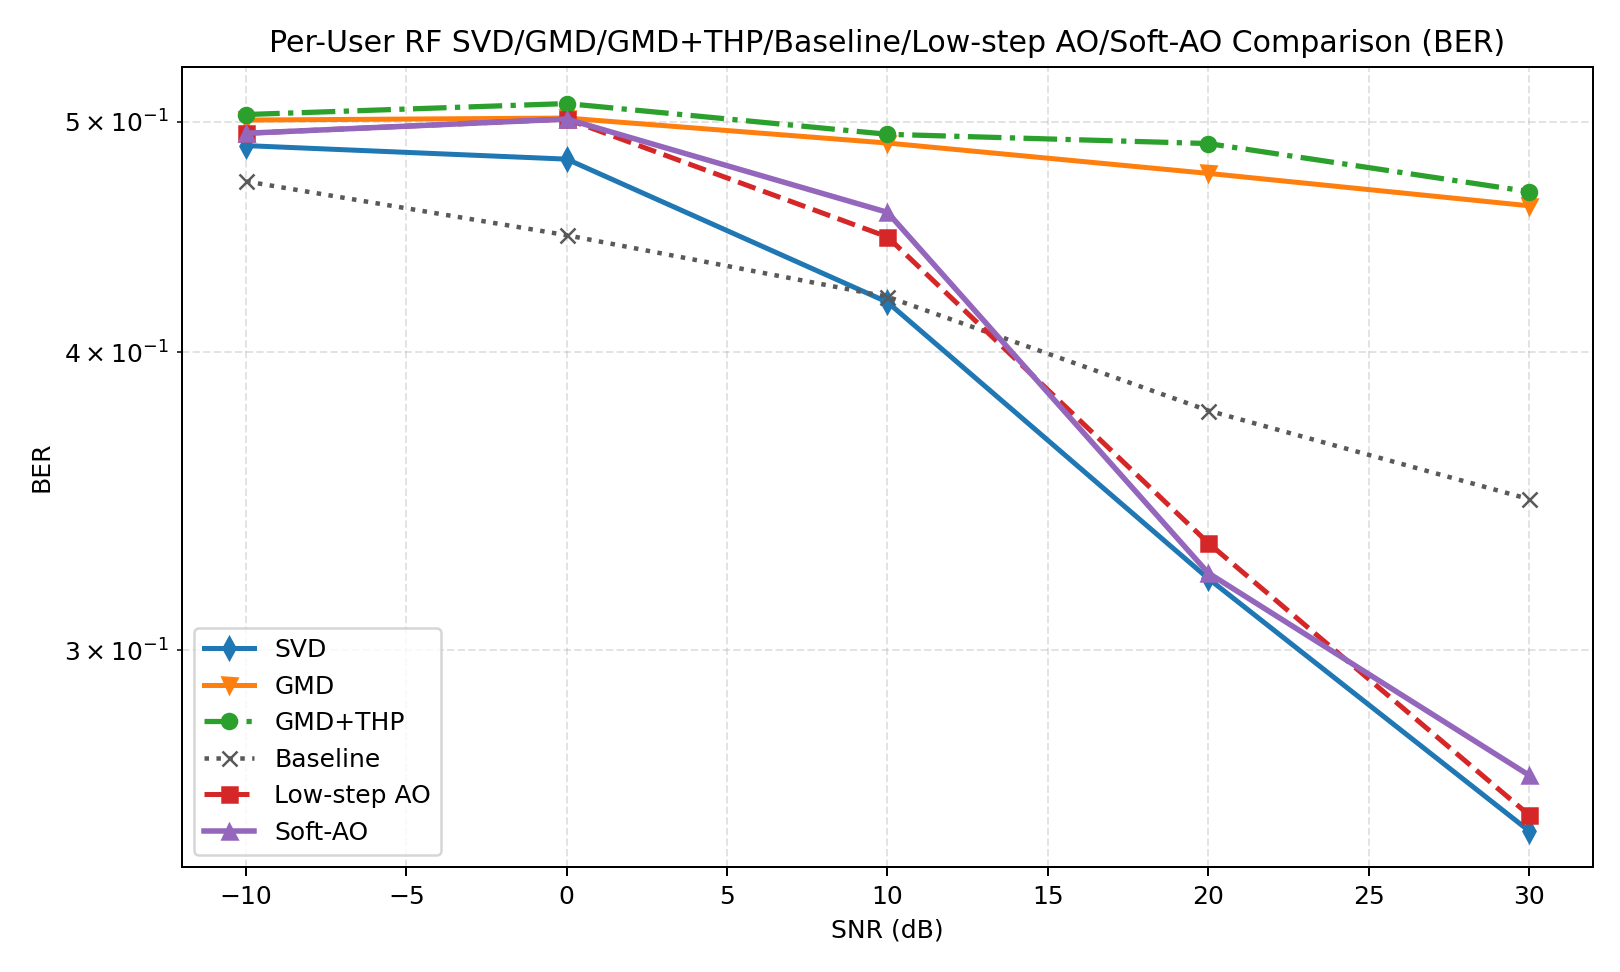

The file beside this chart, header and first rows:
snr_db, svd, gmd, gmd_thp, baseline, low_step_ao, soft_ao, svd_ber, gmd_ber, gmd_thp_ber, baseline_ber, low_step_ao_ber, soft_ao_ber, svd_gaussian, gmd_gaussian, gmd_thp_gaussian, baseline_gaussian, low_step_ao_gaussian, soft_ao_gaussian, gain_gmd_thp_vs_gmd, gain_soft_ao_vs_svd, gain_soft_ao_vs_gmd, gain_soft_ao_vs_gmd_thp, gain_soft_ao_vs_baseline
-10, 0.08743, 0.004111, 0.00002635, 0.6603, 0.006419, 0.006419, 0.4885, 0.5007, 0.5034, 0.4719, 0.4944, 0.4944, 0.06846, 0.0007125, 0.0007125, 0.8299, 0.06855, 0.06855, -0.004085, -0.08101, 0.002308, 0.006392, -0.6539
0.0000000000, 0.338, 0.01174, 0.001648, 1.034, 0.002916, 0.002916, 0.4822, 0.5017, 0.5088, 0.448, 0.5012, 0.5012, 0.3557, 0.01277, 0.01277, 4.028, 0.3633, 0.3633, -0.01009, -0.3351, -0.008824, 0.001268, -1.031
10, 3.141, 0.004694, 0.002387, 0.0000000000, 1.735, 1.966, 0.4199, 0.4897, 0.4939, 0.4221, 0.4473, 0.458, 3.669, 0.09854, 0.09854, 10.5, 3.873, 4.022, -0.002307, -1.176, 1.961, 1.963, 1.966
20, 9.048, 0.0000000000, 0.01666, 0.0000000000, 7.878, 8.573, 0.3215, 0.4756, 0.4895, 0.3782, 0.3328, 0.3232, 13.28, 0.9385, 0.9385, 20.65, 13.82, 14.23, 0.01666, -0.4749, 8.573, 8.557, 8.573
30, 14.68, 0.0000000000, 0.364, 0.0000000000, 14.96, 15.38, 0.252, 0.4609, 0.4673, 0.3472, 0.2559, 0.2659, 25.76, 5.335, 5.335, 35.8, 26.27, 26.57, 0.364, 0.7035, 15.38, 15.02, 15.38
